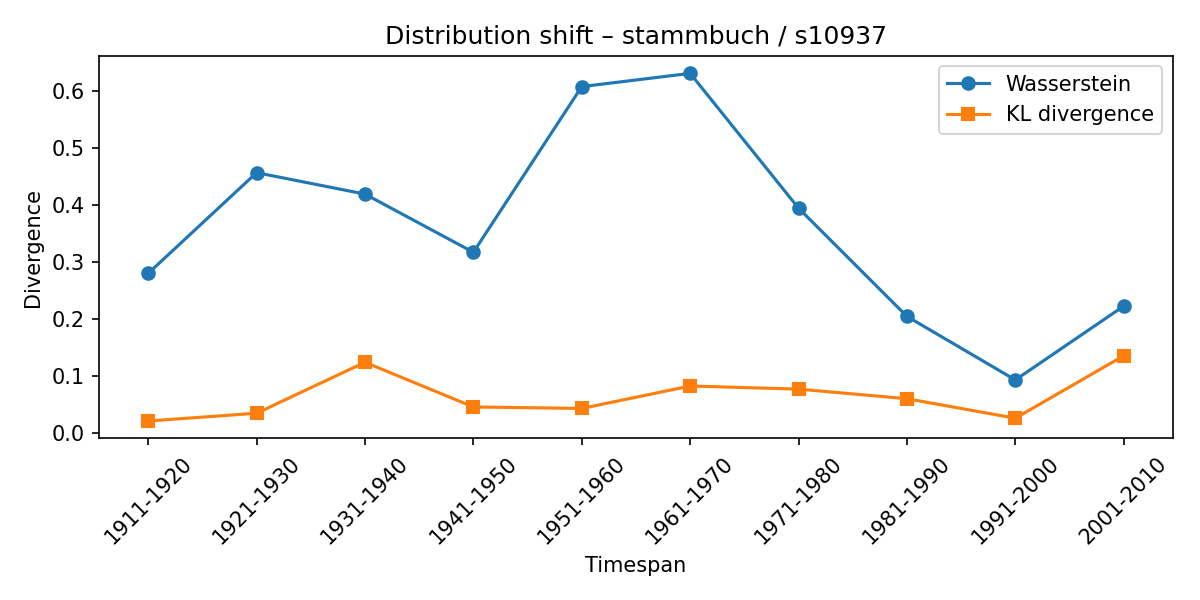

Data behind this chart, as committed beside it:
synset, lexeme, from_timespan, to_timespan, wasserstein, kl_divergence
s10937, stammbuch, 1901-1910, 1911-1920, 0.2798, 0.02106
s10937, stammbuch, 1911-1920, 1921-1930, 0.4562, 0.03467
s10937, stammbuch, 1921-1930, 1931-1940, 0.4187, 0.124
s10937, stammbuch, 1931-1940, 1941-1950, 0.3168, 0.04571
s10937, stammbuch, 1941-1950, 1951-1960, 0.6071, 0.04306
s10937, stammbuch, 1951-1960, 1961-1970, 0.6302, 0.0824
s10937, stammbuch, 1961-1970, 1971-1980, 0.394, 0.07694
s10937, stammbuch, 1971-1980, 1981-1990, 0.2044, 0.06013
s10937, stammbuch, 1981-1990, 1991-2000, 0.09303, 0.02595
s10937, stammbuch, 1991-2000, 2001-2010, 0.2224, 0.1355
